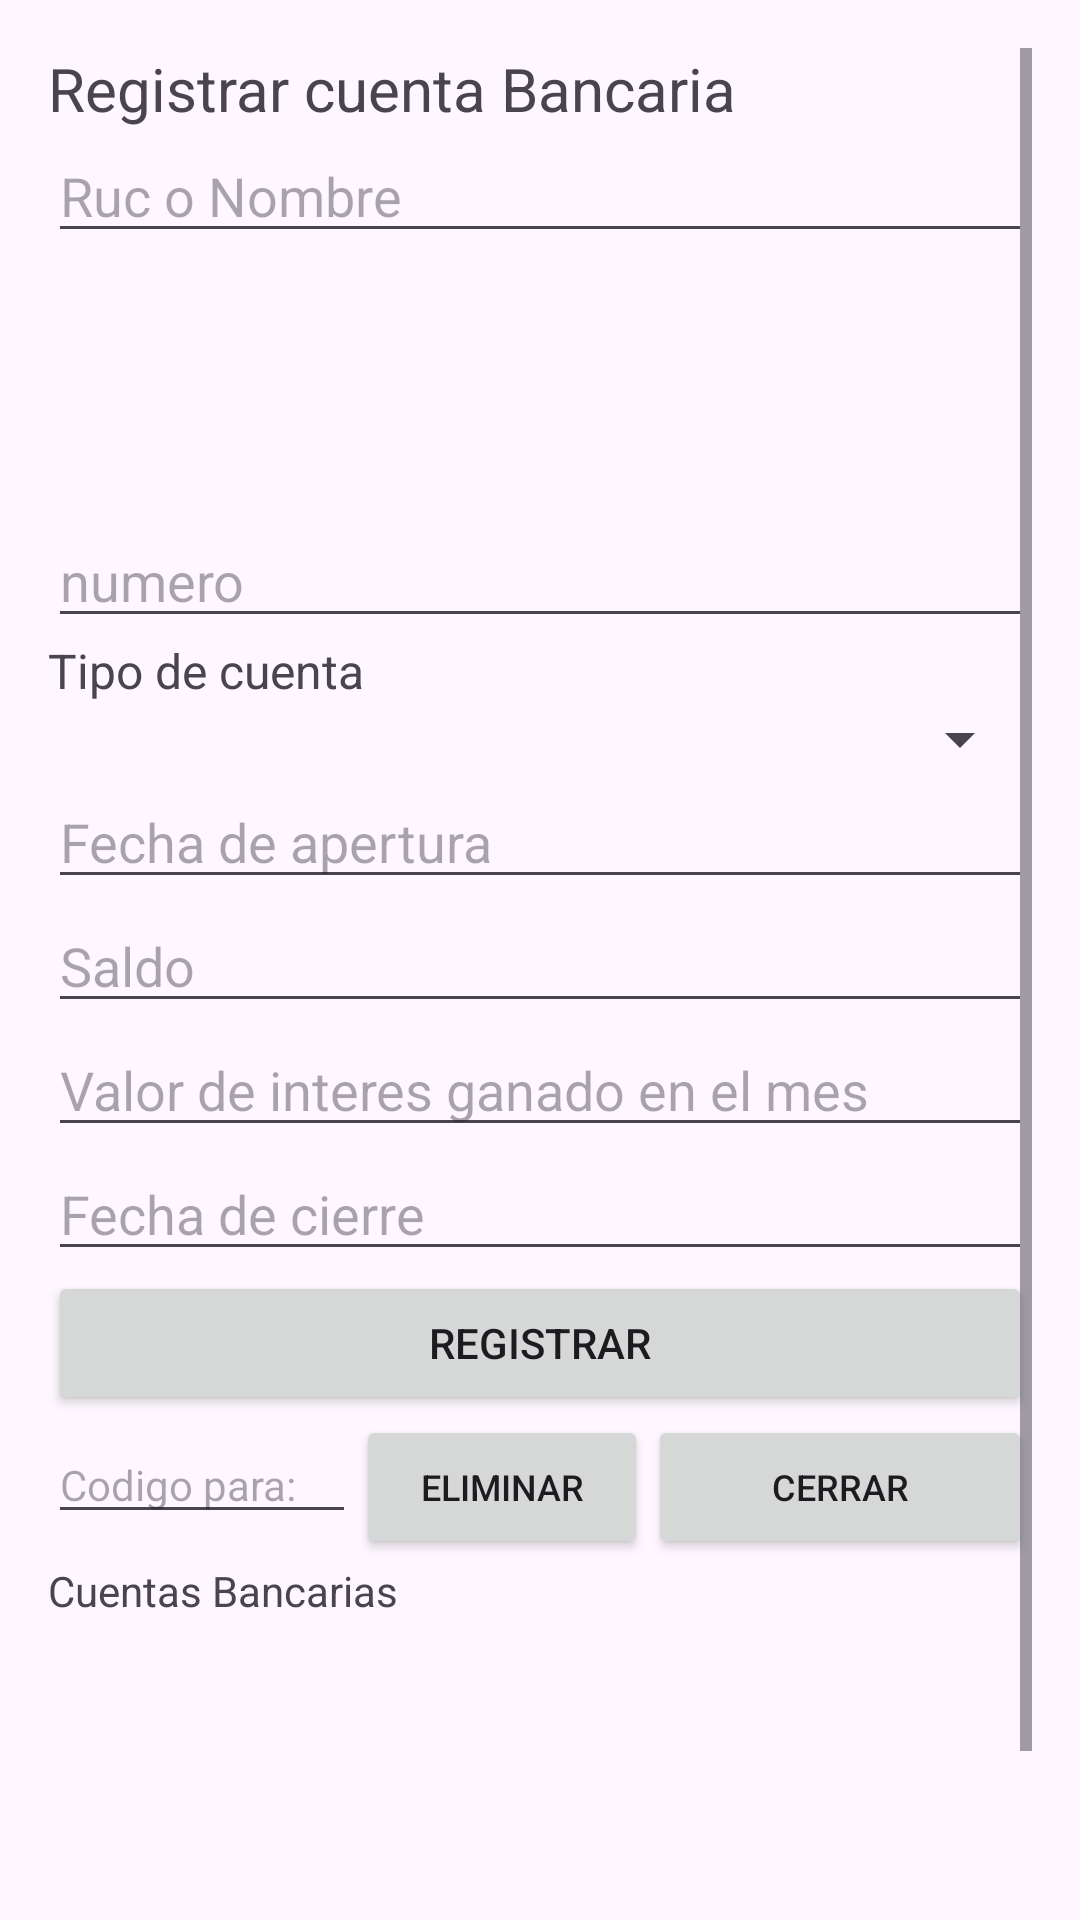

Here is an Android app screen rendered from its layout file. Give the layout XML and the strings, colors and styles it references.
<!-- AndroidManifest.xml: application theme Theme.Menuprobando -->
<!-- res/layout/admi_cuentas_bancarias.xml -->
<?xml version="1.0" encoding="utf-8"?>
<ScrollView xmlns:android="http://schemas.android.com/apk/res/android"
    android:layout_width="match_parent"
    android:layout_height="match_parent"
    android:padding="16dp">

    <LinearLayout
        android:id="@+id/aaaa"
        android:layout_width="match_parent"
        android:layout_height="wrap_content"
        android:orientation="vertical">

        <TextView
            android:id="@+id/textView5"
            android:layout_width="match_parent"
            android:layout_height="wrap_content"
            android:text="Registrar cuenta Bancaria"
            android:textSize="20sp" />

        <EditText
            android:id="@+id/editTextSearch"
            android:layout_width="match_parent"
            android:layout_height="wrap_content"
            android:hint="Ruc o Nombre"
            android:textSize="18sp" />

        <TextView
            android:id="@+id/textView4"
            android:layout_width="match_parent"
            android:layout_height="wrap_content"
            android:text=""
            android:textSize="18sp"
            android:visibility="gone" />

        <Button
            android:id="@+id/buttonChangeToEditText"
            android:layout_width="wrap_content"
            android:layout_height="wrap_content"
            android:text="Editar de nuevo"
            android:visibility="gone" />

        <ListView
            android:id="@+id/listViewNames"
            android:layout_width="match_parent"
            android:layout_height="87dp" />

        <EditText
            android:id="@+id/numero"
            android:layout_width="match_parent"
            android:layout_height="wrap_content"
            android:hint="numero"
            android:textSize="18sp" />

        <TextView
            android:id="@+id/textView6"
            android:layout_width="match_parent"
            android:layout_height="wrap_content"
            android:text="Tipo de cuenta"
            android:textSize="16sp" />

        <Spinner
            android:id="@+id/spinnerAccountType"
            android:layout_width="match_parent"
            android:layout_height="wrap_content" />

        <EditText
            android:id="@+id/fechaz"
            android:layout_width="match_parent"
            android:layout_height="wrap_content"
            android:hint="Fecha de apertura"
            android:textSize="18sp" />

        <EditText
            android:id="@+id/saldo"
            android:layout_width="match_parent"
            android:layout_height="wrap_content"
            android:hint="Saldo"
            android:textSize="18sp" />

        <EditText
            android:id="@+id/interes"
            android:layout_width="match_parent"
            android:layout_height="wrap_content"
            android:hint="Valor de interes ganado en el mes"
            android:textSize="18sp" />

        <EditText
            android:id="@+id/fechaFinal"
            android:layout_width="match_parent"
            android:layout_height="wrap_content"
            android:hint="Fecha de cierre"
            android:textSize="18sp" />

        <Button
            android:id="@+id/registrar"
            android:layout_width="match_parent"
            android:layout_height="wrap_content"
            android:text="Registrar" />

        <LinearLayout
            android:layout_width="match_parent"
            android:layout_height="49dp"
            android:orientation="horizontal">

            <EditText
                android:id="@+id/fechaz2"
                android:layout_width="126dp"
                android:layout_height="wrap_content"
                android:layout_weight="1"
                android:hint="Codigo para:"
                android:textSize="14sp" />

            <Button
                android:id="@+id/eliminar"
                android:layout_width="121dp"
                android:layout_height="wrap_content"
                android:layout_weight="1"
                android:text="Eliminar"
                android:textSize="12sp" />

            <Button
                android:id="@+id/cerrar"
                android:layout_width="128dp"
                android:layout_height="wrap_content"
                android:text="Cerrar"
                android:textSize="12sp" />

        </LinearLayout>

        <EditText
            android:id="@+id/fechazz"
            android:layout_width="302dp"
            android:layout_height="wrap_content"
            android:layout_weight="1"
            android:hint="Ingrese fecha de cierre:"
            android:textSize="12sp"
            android:visibility="gone" />

        <TextView
            android:id="@+id/cuentas"
            android:layout_width="match_parent"
            android:layout_height="wrap_content"
            android:text="Cuentas Bancarias" />

        <ListView
            android:id="@+id/cuentas2"
            android:layout_width="match_parent"
            android:layout_height="146dp" />
    </LinearLayout>
</ScrollView>
<!-- resources referenced by this layout -->
<resources>
  <style name="Theme.Menuprobando" parent="Base.Theme.Menuprobando" />
  <style name="Base.Theme.Menuprobando" parent="Theme.Material3.DayNight.NoActionBar">
          
          
      </style>
</resources>
